Run: headless pygame with SDL's dummy video driver; simulated clock (each Clock.tick advances the game by its frame time, no real sleeping); random seed 0; keys injected as events and as key.get_pressed() state; mouse plan: one left click at the window centre at the start of phase 2, then a move to the lower-right quarter at the start of phase 3.
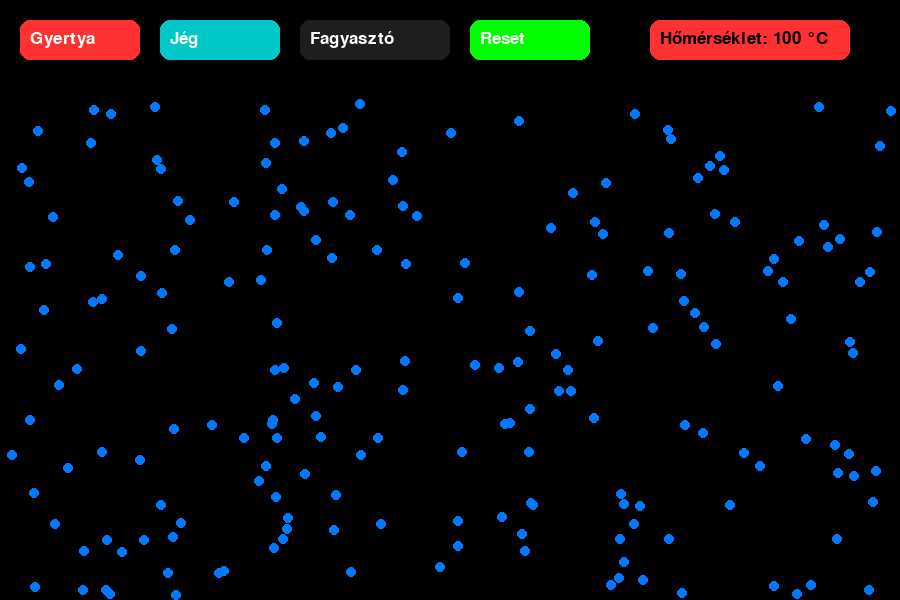
Frame 1 of 4 · flips 1–60 · no input
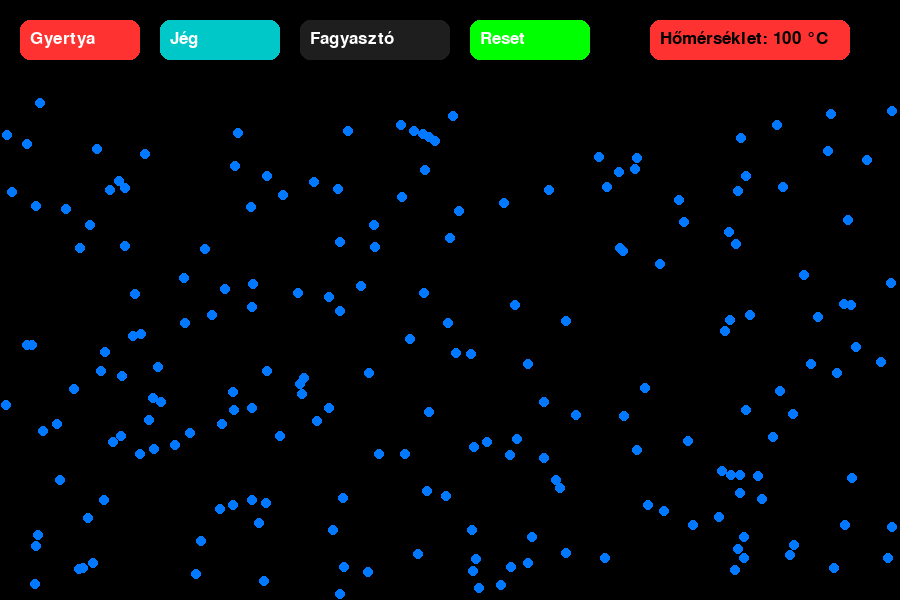
Frame 2 of 4 · flips 61–180 · clicked the window centre · tapped SPACE, RETURN · held RIGHT (→), D
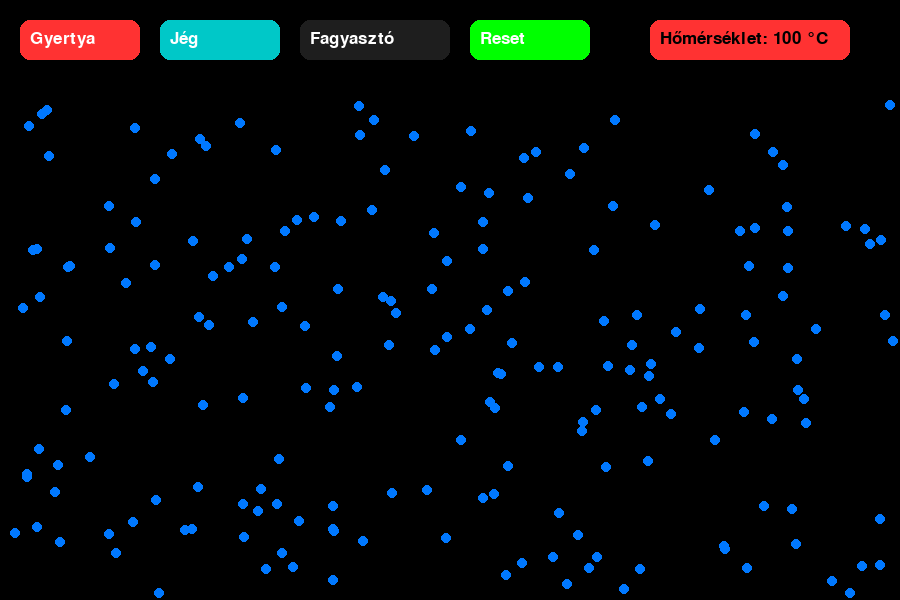
Frame 3 of 4 · flips 181–300 · moved the mouse to the lower-right quarter · held DOWN (↓), S
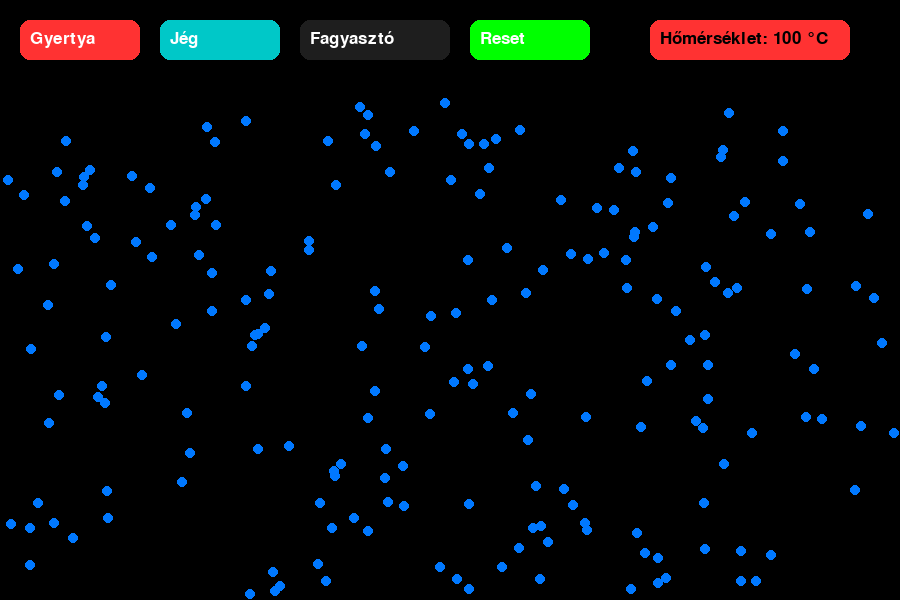
Frame 4 of 4 · flips 301–420 · held LEFT (←), A, UP (↑), W

The pygame program that drew these frames:

import pygame
import random
import sys

pygame.init()

WIDTH, HEIGHT = 900, 600
screen = pygame.display.set_mode((WIDTH, HEIGHT))
pygame.display.set_caption("Belső Energia Változás")

# Színek
BLUE = (0, 120, 255)
BLACK = (0, 0, 0)
WHITE = (255, 255, 255)
GRAY = (30, 30, 30)
GREEN = (0, 255, 0)
RED = (255, 50, 50)
CYAN = (0, 200, 200)

# Molekula beállítások
NUM_BALLS = 200
BALL_RADIUS = 5

font = pygame.font.SysFont(None, 26)

# Kezdeti állapot
state = 'normal'

# Gombos interfész
class Button:
    def __init__(self, rect, text, color, action):
        self.rect = pygame.Rect(rect)
        self.text = text
        self.color = color
        self.action = action

    def draw(self, surface):
        pygame.draw.rect(surface, self.color, self.rect, border_radius=10)
        label = font.render(self.text, True, WHITE)
        surface.blit(label, (self.rect.x + 10, self.rect.y + 10))

    def check_click(self, pos):
        if self.rect.collidepoint(pos):
            self.action()

# Molekula (labda) osztály
class Ball:
    def __init__(self):
        self.x = random.randint(BALL_RADIUS, WIDTH - BALL_RADIUS)
        self.y = random.randint(BALL_RADIUS + 100, HEIGHT - BALL_RADIUS)
        self.vx = random.uniform(-2, 2)
        self.vy = random.uniform(-2, 2)

    def move(self):
        self.x += self.vx
        self.y += self.vy

        if self.x <= BALL_RADIUS or self.x >= WIDTH - BALL_RADIUS:
            self.vx *= -1
        if self.y <= BALL_RADIUS + 100 or self.y >= HEIGHT - BALL_RADIUS:
            self.vy *= -1

    def draw(self, screen):
        pygame.draw.circle(screen, BLUE, (int(self.x), int(self.y)), BALL_RADIUS)

    def set_speed_multiplier(self, multiplier):
        self.vx *= multiplier
        self.vy *= multiplier

    def stop(self):
        self.vx = 0
        self.vy = 0

balls = [Ball() for _ in range(NUM_BALLS)]

# Gombok
def set_hot():
    global state
    state = 'hot'
    for b in balls:
        b.set_speed_multiplier(1.5)

def set_cold():
    global state
    state = 'cold'
    for b in balls:
        b.set_speed_multiplier(0.5)

def set_freeze():
    global state
    state = 'freeze'
    for b in balls:
        b.stop()

def reset_sim():
    global state, balls
    state = 'normal'
    balls = [Ball() for _ in range(NUM_BALLS)]

buttons = [
    Button((20, 20, 120, 40), "Gyertya", RED, set_hot),
    Button((160, 20, 120, 40), "Jég", CYAN, set_cold),
    Button((300, 20, 150, 40), "Fagyasztó", GRAY, set_freeze),
    Button((470, 20, 120, 40), "Reset", GREEN, reset_sim),
]

# Hőmérséklet becslés
def get_avg_speed():
    total = sum((abs(b.vx) + abs(b.vy)) for b in balls)
    return total / (2 * len(balls))

clock = pygame.time.Clock()
running = True

while running:
    screen.fill(BLACK)

    # Események
    for event in pygame.event.get():
        if event.type == pygame.QUIT:
            running = False

        elif event.type == pygame.MOUSEBUTTONDOWN:
            for btn in buttons:
                btn.check_click(event.pos)

    # Mozgatás
    if state != 'freeze':
        for b in balls:
            b.move()

    # Kirajzolás
    for b in balls:
        b.draw(screen)

    # Gombok
    for btn in buttons:
        btn.draw(screen)

    # Hőmérséklet kijelző
    avg_speed = get_avg_speed()
    temp = int(avg_speed * 100)
    pygame.draw.rect(screen, WHITE, (650, 20, 200, 40), border_radius=10)
    pygame.draw.rect(screen, RED, (650, 20, min(temp * 2, 200), 40), border_radius=10)
    temp_text = font.render(f"Hőmérséklet: {temp} °C", True, BLACK)
    screen.blit(temp_text, (660, 30))

    pygame.display.flip()
    clock.tick(60)

pygame.quit()
sys.exit()
